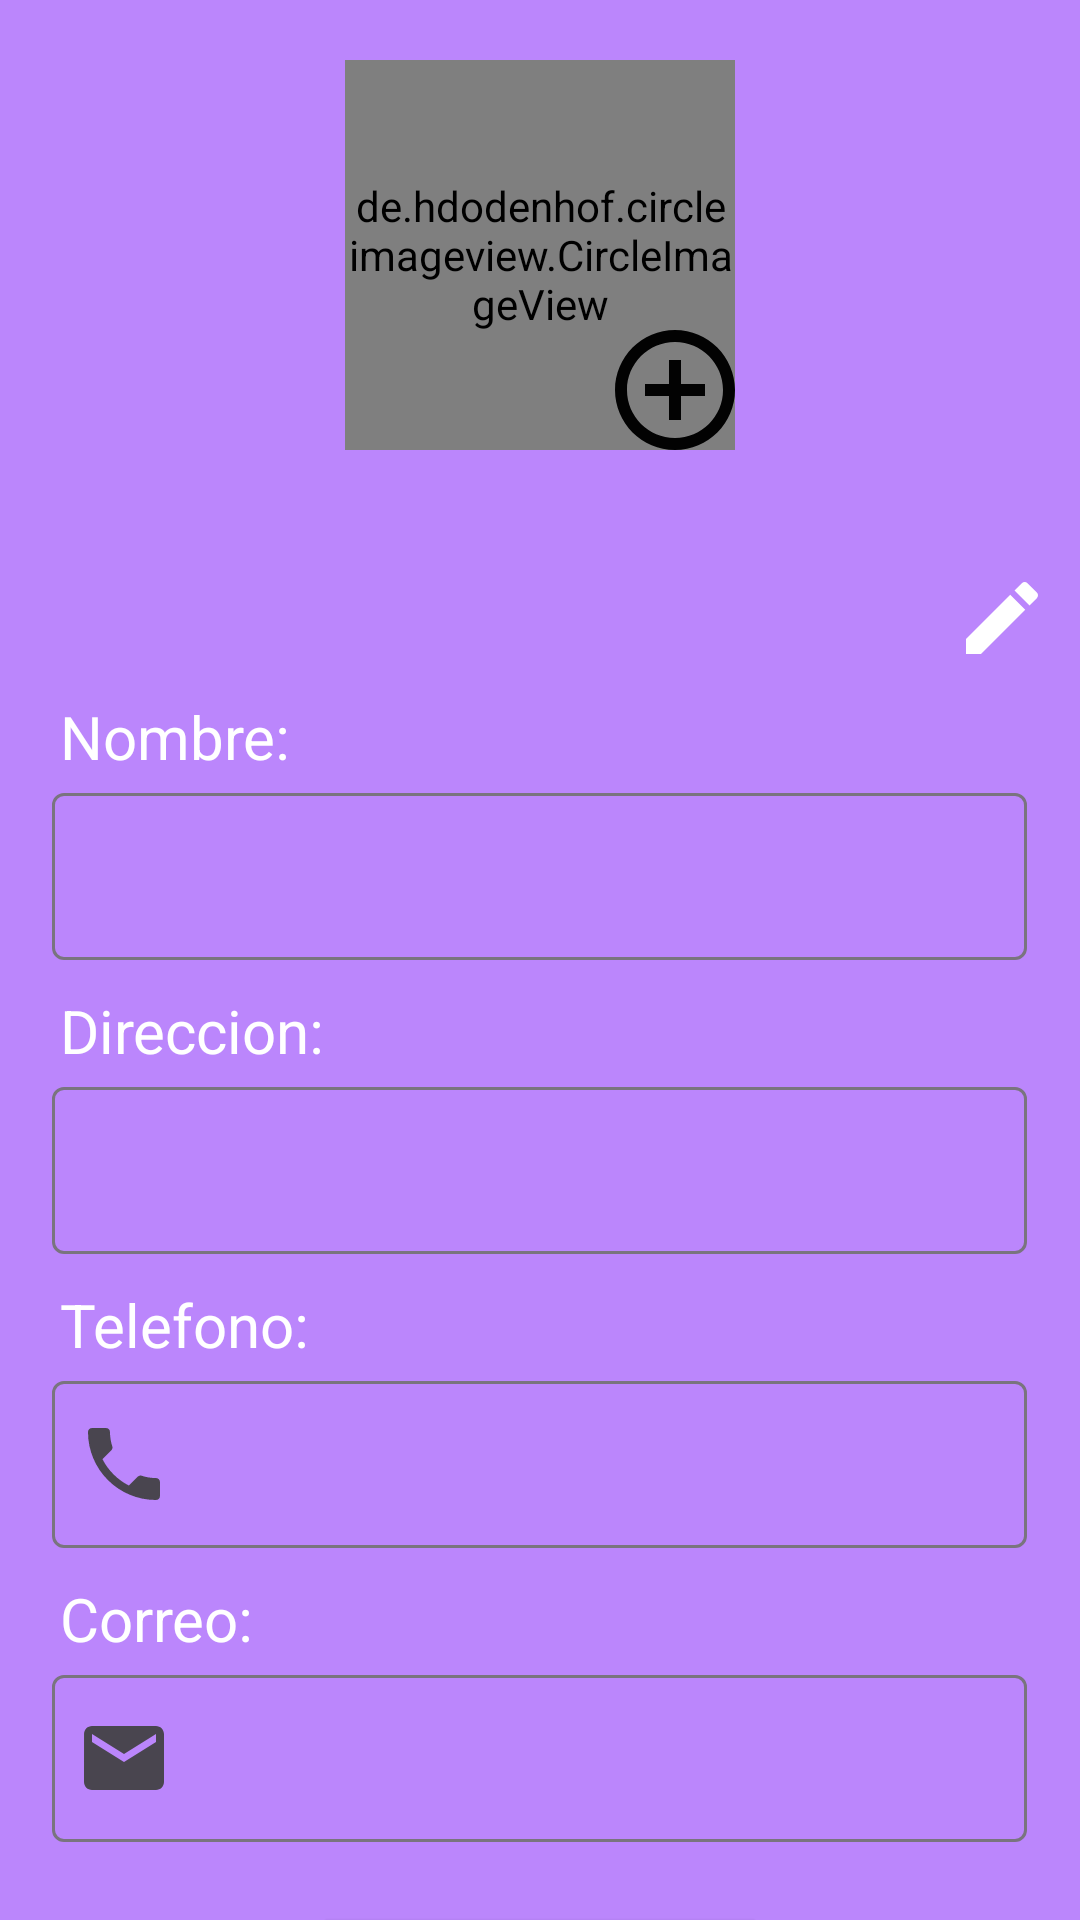

Reconstruct the res/layout file that produces this screen, plus the resources it refers to.
<!-- AndroidManifest.xml: application theme Theme.Apployment -->
<!-- res/layout/activity_perfil.xml -->
<?xml version="1.0" encoding="utf-8"?>
<LinearLayout xmlns:app="http://schemas.android.com/apk/res-auto"
    xmlns:tools="http://schemas.android.com/tools"
    xmlns:android="http://schemas.android.com/apk/res/android"
    android:id="@+id/main"
    android:layout_width="match_parent"
    android:layout_height="match_parent"
    android:orientation="vertical"
    android:background="#BB86FC"
    tools:context=".Perfil">
    <FrameLayout
        android:layout_width="wrap_content"
        android:layout_height="wrap_content"
        android:layout_gravity="center">
        <FrameLayout
            android:layout_width="wrap_content"
            android:layout_height="wrap_content"
            android:gravity="center"
            android:layout_marginTop="20dp">

            
            <de.hdodenhof.circleimageview.CircleImageView
                android:id="@+id/perfil"
                android:layout_width="130dp"
                android:layout_height="130dp"
                android:layout_gravity="center"
                android:src="@drawable/icon_person" />

            
            <ImageButton
                android:id="@+id/button_icon"
                android:layout_width="40dp"
                android:layout_height="40dp"
                android:layout_gravity="bottom|right"
                android:src="@drawable/icon_add"
                android:background="@android:color/transparent"
                android:contentDescription="Botón de acción"
                tools:ignore="RtlHardcoded" />
        </FrameLayout>
    </FrameLayout>


    <LinearLayout
        android:layout_width="match_parent"
        android:layout_height="wrap_content"
        android:orientation="vertical"
        android:layout_marginTop="40dp"
        >
        <ImageView
            android:layout_width="wrap_content"
            android:layout_height="wrap_content"
            android:layout_marginRight="10dp"
            android:src="@drawable/baseline_edit_24"
            android:layout_gravity="top|right"

            />


    <TextView
            android:layout_width="match_parent"
            android:layout_height="wrap_content"
        android:layout_marginTop="10dp"
        android:layout_marginLeft="20dp"
        android:textSize="20dp"

            android:text="Nombre:"
        android:textColor="@color/white"/>
        <com.google.android.material.textfield.TextInputLayout
            android:layout_width="325dp"
            android:layout_height="wrap_content"
            android:textColorHint="@color/white"
            app:startIconDrawable="@drawable/icon_person"

            android:layout_gravity="center"
            >

            <com.google.android.material.textfield.TextInputEditText
                android:layout_width="match_parent"
                android:layout_height="wrap_content"
                android:id="@+id/nombre"
                android:inputType="text"

                 />
        </com.google.android.material.textfield.TextInputLayout>



        <TextView
            android:layout_width="wrap_content"
            android:layout_height="wrap_content"
            android:layout_marginTop="10dp"
            android:textSize="20dp"

            android:layout_marginLeft="20dp"
            android:text="Direccion:"
            android:textColor="@color/white"/>
        <com.google.android.material.textfield.TextInputLayout
            android:layout_width="325dp"
            android:layout_height="wrap_content"
            android:textColorHint="@color/white"
            android:layout_gravity="center"
            app:startIconDrawable="@drawable/baseline_location_on_24"

            >

            <com.google.android.material.textfield.TextInputEditText
                android:layout_width="match_parent"
                android:layout_height="wrap_content"
                android:id="@+id/direccion"
                android:inputType="text"

                />
        </com.google.android.material.textfield.TextInputLayout>


        <TextView
            android:layout_width="wrap_content"
            android:layout_height="wrap_content"
            android:layout_marginTop="10dp"
            android:layout_marginLeft="20dp"
            android:textSize="20dp"

            android:text="Telefono:"
            android:textColor="@color/white"/>
        <com.google.android.material.textfield.TextInputLayout
            android:layout_width="325dp"
            android:layout_height="wrap_content"
            android:textColorHint="@color/white"
            android:layout_gravity="center"
            app:startIconDrawable="@drawable/baseline_phone_24"
            >

            <com.google.android.material.textfield.TextInputEditText
                android:layout_width="match_parent"
                android:layout_height="wrap_content"
                android:id="@+id/telefono"
                android:inputType="text"

                />
        </com.google.android.material.textfield.TextInputLayout>

        <TextView
            android:layout_width="wrap_content"
            android:layout_height="wrap_content"
            android:layout_marginTop="10dp"
            android:layout_marginLeft="20dp"
            android:text="Correo:"
            android:textSize="20dp"
            android:textColor="@color/white"/>
        <com.google.android.material.textfield.TextInputLayout
            android:layout_width="325dp"
            android:layout_height="wrap_content"
            android:textColorHint="@color/white"
            android:layout_gravity="center"
            app:startIconDrawable="@drawable/icon_email"

            >

            <com.google.android.material.textfield.TextInputEditText
                android:layout_width="match_parent"
                android:layout_height="wrap_content"
                android:id="@+id/correo"
                android:inputType="text"

                />
        </com.google.android.material.textfield.TextInputLayout>

        <Button
            android:id="@+id/guardar"
            android:layout_width="wrap_content"
            android:layout_height="48dp"
            android:layout_marginTop="20dp"
            android:layout_gravity="center"
            android:backgroundTint="@color/black"
            android:text="Guardar Cambios"/>
</LinearLayout>
</LinearLayout>
<!-- resources referenced by this layout -->
<resources>
  <color name="black">#FF000000</color>
  <color name="white">#FFFFFFFF</color>
  <!-- drawable baseline_edit_24 (drawable) -->
  <vector xmlns:android="http://schemas.android.com/apk/res/android" android:height="32dp" android:tint="#FFFFFF" android:viewportHeight="24" android:viewportWidth="24" android:width="32dp">
        
      <path android:fillColor="@android:color/white" android:pathData="M3,17.25V21h3.75L17.81,9.94l-3.75,-3.75L3,17.25zM20.71,7.04c0.39,-0.39 0.39,-1.02 0,-1.41l-2.34,-2.34c-0.39,-0.39 -1.02,-0.39 -1.41,0l-1.83,1.83 3.75,3.75 1.83,-1.83z"/>
      
  </vector>
  <!-- drawable baseline_phone_24 (drawable) -->
  <vector xmlns:android="http://schemas.android.com/apk/res/android" android:height="32dp" android:tint="#FFFFFF" android:viewportHeight="24" android:viewportWidth="24" android:width="32dp">
        
      <path android:fillColor="@android:color/white" android:pathData="M6.62,10.79c1.44,2.83 3.76,5.14 6.59,6.59l2.2,-2.2c0.27,-0.27 0.67,-0.36 1.02,-0.24 1.12,0.37 2.33,0.57 3.57,0.57 0.55,0 1,0.45 1,1V20c0,0.55 -0.45,1 -1,1 -9.39,0 -17,-7.61 -17,-17 0,-0.55 0.45,-1 1,-1h3.5c0.55,0 1,0.45 1,1 0,1.25 0.2,2.45 0.57,3.57 0.11,0.35 0.03,0.74 -0.25,1.02l-2.2,2.2z"/>
      
  </vector>
  <!-- drawable icon_add (drawable) -->
  <vector xmlns:android="http://schemas.android.com/apk/res/android" android:height="48dp" android:tint="#020202" android:viewportHeight="24" android:viewportWidth="24" android:width="48dp">
        
      <path android:fillColor="@android:color/white" android:pathData="M13,7h-2v4L7,11v2h4v4h2v-4h4v-2h-4L13,7zM12,2C6.48,2 2,6.48 2,12s4.48,10 10,10 10,-4.48 10,-10S17.52,2 12,2zM12,20c-4.41,0 -8,-3.59 -8,-8s3.59,-8 8,-8 8,3.59 8,8 -3.59,8 -8,8z"/>
      
  </vector>
  <!-- drawable icon_email (drawable) -->
  <vector xmlns:android="http://schemas.android.com/apk/res/android" android:height="32dp" android:tint="#FFFFFF" android:viewportHeight="24" android:viewportWidth="24" android:width="32dp">
        
      <path android:fillColor="@android:color/white" android:pathData="M20,4L4,4c-1.1,0 -1.99,0.9 -1.99,2L2,18c0,1.1 0.9,2 2,2h16c1.1,0 2,-0.9 2,-2L22,6c0,-1.1 -0.9,-2 -2,-2zM20,8l-8,5 -8,-5L4,6l8,5 8,-5v2z"/>
      
  </vector>
  <style name="Theme.Apployment" parent="Base.Theme.Apployment" />
  <style name="Base.Theme.Apployment" parent="Theme.Material3.DayNight.NoActionBar">
          
          
      </style>
</resources>
